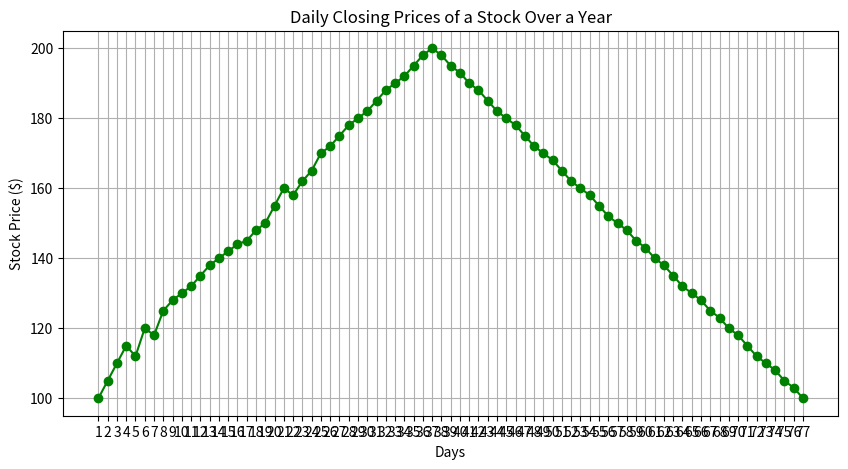

Reproduce this figure in Python.
#Importing the matplotlib library
import matplotlib.pyplot as plt
#Input data
days = list(range(1, 78))
stock_prices = [100, 105, 110, 115, 112, 120, 118, 125, 128, 130, 132, 135, 138, 140, 142, 144, 
                145, 148, 150, 155, 160, 158, 162, 165, 170, 172, 175, 178, 180, 182, 185, 
                188, 190, 192, 195, 198, 200, 198, 195, 193, 190, 188, 185, 182, 180, 178, 
                175, 172, 170, 168, 165, 162, 160, 158, 155, 152, 150, 148, 145, 143, 140, 
                138, 135, 132, 130, 128, 125, 123, 120, 118, 115, 112, 110, 108, 105, 103, 100]
#Plotting
plt.figure(figsize=(10, 5))
plt.plot(days, stock_prices, marker='o', color='g')
plt.title('Daily Closing Prices of a Stock Over a Year')
plt.xlabel('Days')
plt.ylabel('Stock Price ($)')
plt.xticks(days)
plt.grid()
plt.show()



